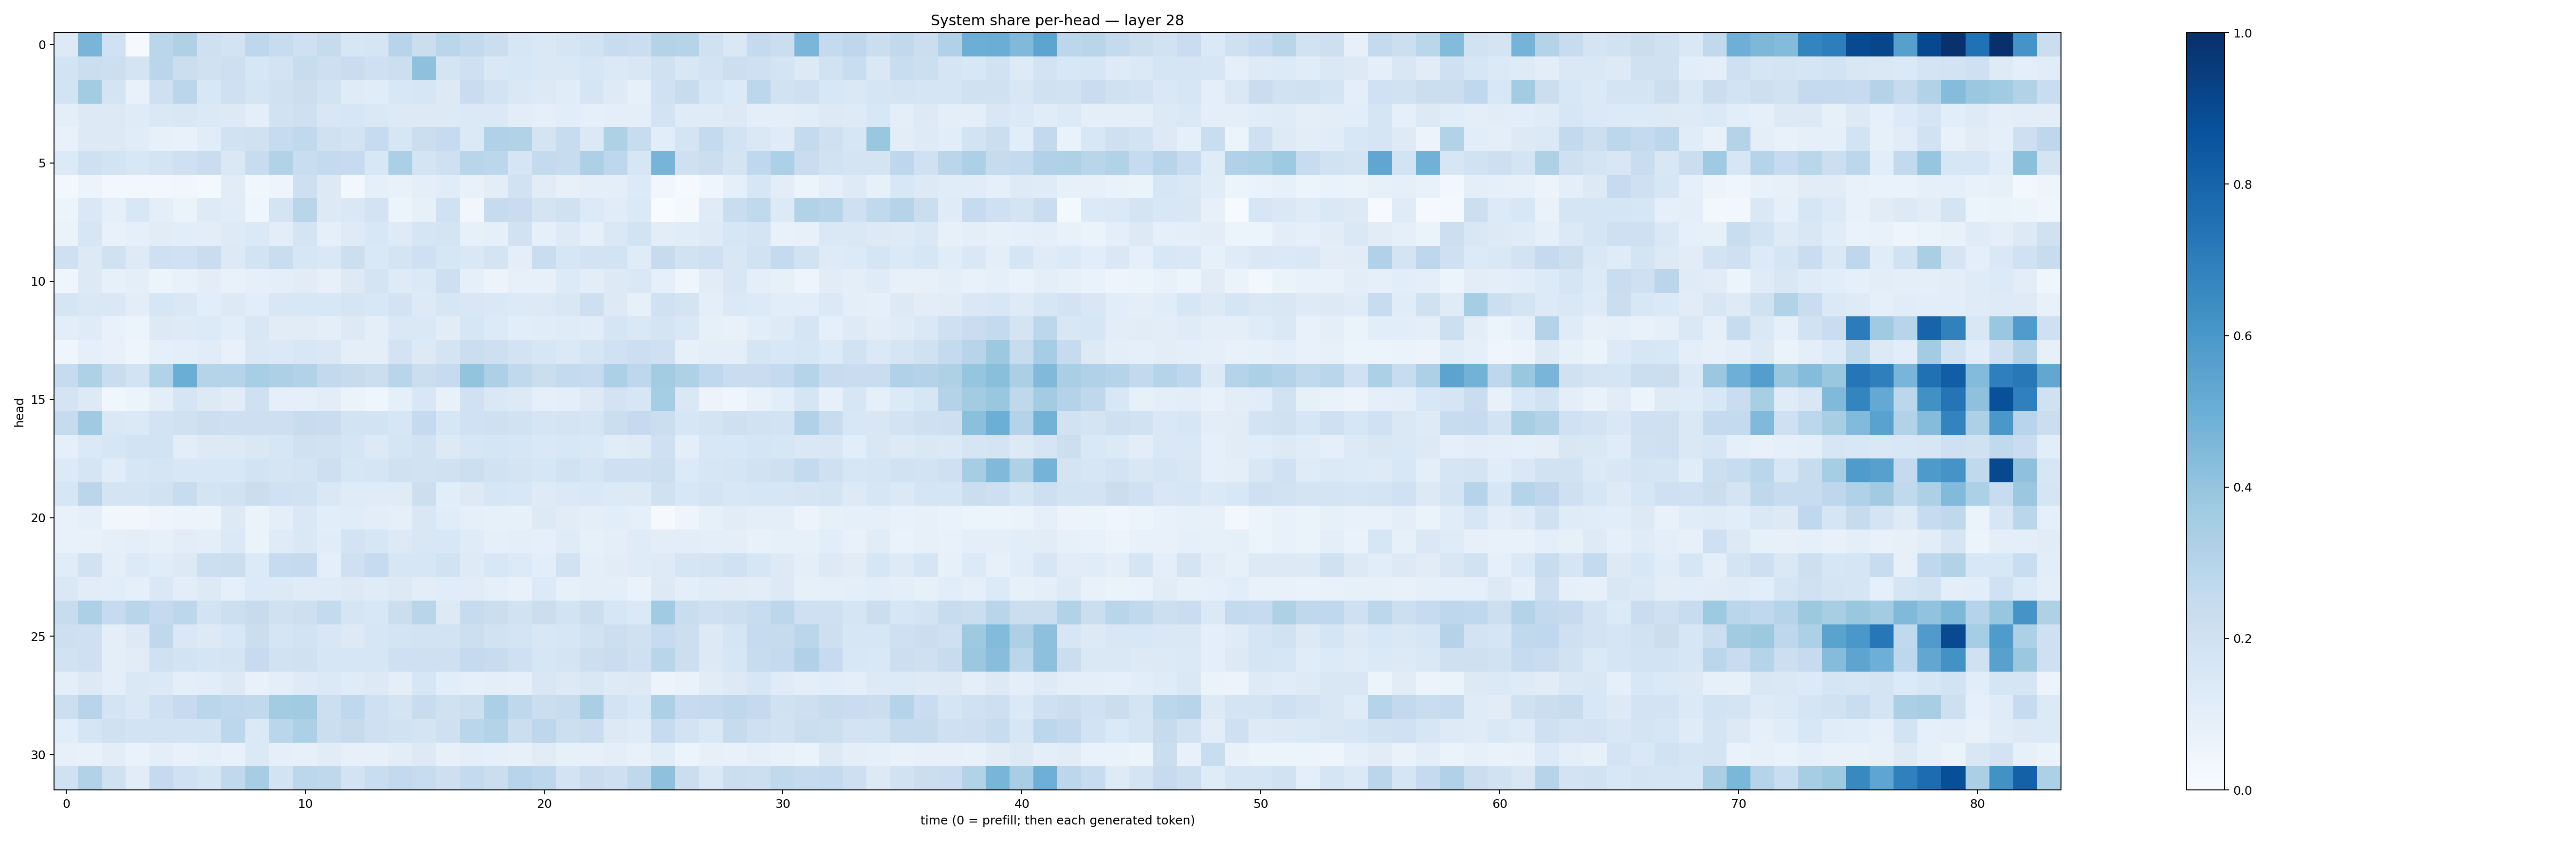

Values plotted in this chart, from the file beside it:
0.12972869, 0.4671151, 0.20113394, 0.011074478, 0.28557035, 0.32113504, 0.20508069, 0.18128945, 0.27443796, 0.2346284, 0.20922741, 0.24385637, 0.16338493, 0.16421793, 0.2966229, 0.21946198, 0.28715554, 0.26150417, 0.22528143, 0.1595464, 0.14836949, 0.16491583, 0.189712, 0.23553357
0.1855, 0.2261, 0.2152, 0.1763, 0.2825, 0.2191, 0.1991, 0.2132, 0.1623, 0.1809, 0.2404, 0.213, 0.2287, 0.2055, 0.2183, 0.412, 0.1747, 0.2057, 0.1435, 0.1525, 0.144, 0.1422, 0.1633, 0.138
0.185, 0.3557, 0.1771, 0.07754, 0.2093, 0.2822, 0.1534, 0.2109, 0.1699, 0.198, 0.2163, 0.1845, 0.1202, 0.1146, 0.1524, 0.1578, 0.1312, 0.2269, 0.1808, 0.1445, 0.1311, 0.1138, 0.1676, 0.1213
0.09392, 0.1286, 0.1262, 0.1188, 0.1457, 0.151, 0.1393, 0.1308, 0.09985, 0.1881, 0.2101, 0.1505, 0.1629, 0.1448, 0.1296, 0.1324, 0.126, 0.1384, 0.1406, 0.1031, 0.09045, 0.1092, 0.08995, 0.09506
0.07788, 0.1324, 0.1268, 0.1164, 0.08412, 0.07724, 0.1152, 0.1914, 0.1966, 0.2474, 0.2642, 0.1953, 0.1801, 0.2473, 0.1636, 0.2218, 0.2494, 0.1403, 0.3193, 0.3134, 0.1785, 0.237, 0.1369, 0.3211
0.1366, 0.2065, 0.1843, 0.1561, 0.1763, 0.2084, 0.2279, 0.1415, 0.2418, 0.31, 0.2314, 0.2544, 0.2479, 0.1533, 0.3346, 0.1746, 0.2095, 0.2913, 0.2791, 0.1687, 0.2553, 0.2403, 0.3264, 0.274
0.03087, 0.05571, 0.02495, 0.02473, 0.02921, 0.0325, 0.02133, 0.1102, 0.03658, 0.04787, 0.2129, 0.127, 0.02967, 0.08982, 0.0765, 0.0957, 0.1151, 0.07685, 0.1053, 0.1889, 0.1102, 0.08105, 0.09952, 0.09747
0.05109, 0.1437, 0.08619, 0.1524, 0.09963, 0.06622, 0.1243, 0.1158, 0.04622, 0.174, 0.2921, 0.1273, 0.1479, 0.1801, 0.05424, 0.08376, 0.2028, 0.03288, 0.2454, 0.2294, 0.1736, 0.1959, 0.1345, 0.1141
0.06562, 0.16, 0.07229, 0.08857, 0.1132, 0.1084, 0.103, 0.1221, 0.1386, 0.1043, 0.1764, 0.08939, 0.1215, 0.1524, 0.1214, 0.1664, 0.1738, 0.08435, 0.086, 0.1926, 0.09037, 0.125, 0.09013, 0.1426
0.2071, 0.1252, 0.1964, 0.1242, 0.2032, 0.2016, 0.2289, 0.1275, 0.1868, 0.232, 0.1597, 0.1408, 0.2167, 0.1414, 0.1786, 0.2044, 0.1626, 0.1407, 0.1744, 0.09797, 0.2334, 0.1591, 0.1829, 0.1841
0.04111, 0.1294, 0.08303, 0.09537, 0.05227, 0.07071, 0.1035, 0.07657, 0.09364, 0.1005, 0.1107, 0.08023, 0.1285, 0.1724, 0.1249, 0.1393, 0.2121, 0.09015, 0.05806, 0.07884, 0.08181, 0.1345, 0.1022, 0.1305
0.1672, 0.1457, 0.1449, 0.1028, 0.1598, 0.1475, 0.1088, 0.1312, 0.1086, 0.1493, 0.1562, 0.1553, 0.1646, 0.1541, 0.1828, 0.1314, 0.1636, 0.1488, 0.141, 0.1342, 0.1267, 0.15, 0.2133, 0.1266
0.1032, 0.1183, 0.07315, 0.05466, 0.1298, 0.1212, 0.1357, 0.1083, 0.1522, 0.111, 0.1117, 0.09692, 0.1277, 0.0977, 0.1425, 0.144, 0.1114, 0.1593, 0.1331, 0.1066, 0.1152, 0.1203, 0.1138, 0.1672
0.04201, 0.09079, 0.07598, 0.04766, 0.09306, 0.09861, 0.1145, 0.07693, 0.1422, 0.1388, 0.1553, 0.1444, 0.09495, 0.0991, 0.1818, 0.1266, 0.1723, 0.2252, 0.2128, 0.1817, 0.1571, 0.1369, 0.1689, 0.2024
0.2498, 0.3241, 0.2337, 0.1851, 0.309, 0.5027, 0.3042, 0.2999, 0.347, 0.3273, 0.3151, 0.258, 0.2443, 0.2223, 0.2908, 0.2241, 0.2479, 0.4015, 0.327, 0.2642, 0.2222, 0.255, 0.2475, 0.3289
0.1727, 0.1263, 0.03549, 0.05348, 0.09404, 0.1698, 0.1281, 0.1128, 0.2051, 0.09147, 0.09276, 0.1018, 0.06376, 0.04113, 0.08981, 0.1552, 0.07069, 0.2002, 0.1416, 0.1306, 0.08623, 0.09757, 0.1261, 0.1831
0.2437, 0.3687, 0.1469, 0.1392, 0.1804, 0.1967, 0.215, 0.2126, 0.2132, 0.2133, 0.2414, 0.2281, 0.1866, 0.1873, 0.1614, 0.2536, 0.162, 0.2008, 0.2083, 0.1939, 0.1678, 0.175, 0.1717, 0.2223
0.09015, 0.14, 0.1603, 0.1852, 0.1868, 0.1054, 0.1258, 0.1291, 0.1425, 0.1573, 0.1968, 0.19, 0.1647, 0.1291, 0.1704, 0.1934, 0.1252, 0.162, 0.167, 0.1597, 0.1411, 0.1555, 0.1456, 0.1151
0.1342, 0.1668, 0.1147, 0.1637, 0.1651, 0.1548, 0.1535, 0.1531, 0.1864, 0.1659, 0.1773, 0.2127, 0.1579, 0.165, 0.1986, 0.1953, 0.1981, 0.2186, 0.1887, 0.1762, 0.1587, 0.1891, 0.1691, 0.2082
0.1634, 0.2814, 0.1723, 0.1745, 0.1909, 0.2403, 0.1736, 0.1916, 0.2244, 0.2029, 0.1893, 0.1463, 0.1201, 0.1183, 0.1182, 0.2179, 0.1072, 0.1253, 0.1563, 0.1556, 0.1221, 0.1401, 0.1414, 0.1362
0.07748, 0.08831, 0.0382, 0.0339, 0.04709, 0.05478, 0.05961, 0.1253, 0.06581, 0.1015, 0.1468, 0.1073, 0.1149, 0.1036, 0.09113, 0.1503, 0.1145, 0.09322, 0.08263, 0.08221, 0.1268, 0.1109, 0.09818, 0.1076
0.07323, 0.0756, 0.08686, 0.1011, 0.08537, 0.1031, 0.09495, 0.1393, 0.06366, 0.1202, 0.1408, 0.1142, 0.182, 0.1621, 0.1257, 0.1512, 0.1525, 0.1177, 0.09346, 0.1004, 0.093, 0.12, 0.0843, 0.1012
0.1156, 0.1937, 0.09678, 0.1342, 0.1152, 0.1287, 0.2155, 0.2217, 0.1337, 0.2495, 0.2522, 0.1001, 0.2071, 0.2489, 0.1632, 0.1578, 0.1903, 0.1249, 0.1528, 0.1357, 0.1086, 0.1945, 0.09724, 0.1102
0.1417, 0.1118, 0.1086, 0.08721, 0.1455, 0.1042, 0.1288, 0.09177, 0.1331, 0.1354, 0.1182, 0.1184, 0.1284, 0.1206, 0.1252, 0.1018, 0.1133, 0.1127, 0.0864, 0.07563, 0.1362, 0.08575, 0.09764, 0.09932
0.2374, 0.3262, 0.2489, 0.2923, 0.2516, 0.281, 0.1836, 0.2179, 0.245, 0.1975, 0.2129, 0.2558, 0.17, 0.1547, 0.2219, 0.2893, 0.1295, 0.2447, 0.2226, 0.1919, 0.2251, 0.184, 0.2231, 0.159
0.2125, 0.2097, 0.1012, 0.1265, 0.2717, 0.1455, 0.1294, 0.1538, 0.2195, 0.1642, 0.1847, 0.1518, 0.1323, 0.1614, 0.1733, 0.1865, 0.1843, 0.2164, 0.1909, 0.178, 0.1505, 0.1582, 0.1912, 0.2184
0.195, 0.2061, 0.0971, 0.111, 0.2007, 0.1866, 0.1672, 0.1793, 0.2474, 0.1906, 0.1993, 0.1586, 0.1565, 0.1569, 0.2091, 0.2099, 0.2099, 0.2532, 0.2417, 0.209, 0.1615, 0.1721, 0.2151, 0.2278
0.09435, 0.1317, 0.09842, 0.1422, 0.1369, 0.0942, 0.1059, 0.1267, 0.07625, 0.0968, 0.1215, 0.1393, 0.1206, 0.1324, 0.09954, 0.1616, 0.1091, 0.08868, 0.09536, 0.0908, 0.1487, 0.129, 0.152, 0.1218
0.2171, 0.294, 0.1796, 0.148, 0.2043, 0.2493, 0.288, 0.2663, 0.2653, 0.3562, 0.3658, 0.2166, 0.2677, 0.2102, 0.1788, 0.2345, 0.1976, 0.2154, 0.3354, 0.2697, 0.2263, 0.2395, 0.3369, 0.1803
0.1083, 0.1647, 0.1953, 0.1868, 0.1822, 0.1842, 0.1856, 0.2787, 0.1392, 0.2866, 0.3248, 0.2259, 0.2423, 0.2031, 0.1895, 0.1763, 0.2034, 0.2857, 0.3085, 0.2249, 0.2754, 0.2183, 0.2297, 0.1266
0.08007, 0.07172, 0.1019, 0.06922, 0.09438, 0.07276, 0.0924, 0.07632, 0.1403, 0.08841, 0.07919, 0.1101, 0.07976, 0.07848, 0.1043, 0.1294, 0.07879, 0.09715, 0.09192, 0.07966, 0.111, 0.08545, 0.0819, 0.09613
0.2028, 0.316, 0.199, 0.1129, 0.2503, 0.2024, 0.1709, 0.265, 0.3513, 0.1866, 0.2787, 0.2723, 0.1803, 0.2344, 0.2612, 0.2388, 0.2137, 0.254, 0.2202, 0.2932, 0.2762, 0.1827, 0.23, 0.214
